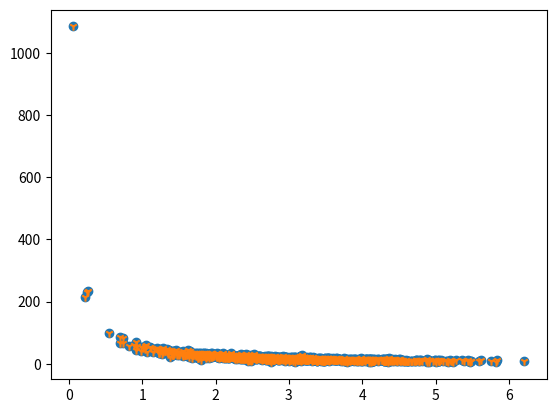

Write the Python code that produced this figure. (Note: this script raises an exception after producing the figure.)
import numpy as np
from pylab import *

def d_mean(x):
    xmean = mean(x)
    return [xi - xmean for xi in x]  # calcula la diferencia de cada xi - la media de x (xi - media)


def covarianza(x, y):
    n = len(x)
    return dot(d_mean(x), d_mean(y)) / (n-1)        #  numpy.dot(a, b, out=None) # producto de dos array's

def correlacion(x,y):
    xstd = x.std()              #   desviación standard
    ystd = y.std()
    return covarianza(x, y) / (xstd * ystd)

# 2 variables relacionadas covarianza mayor
x = np.random.normal(3.0, 1.0, 1000)
print("type(x): ", type(x))
y = np.random.normal(50.0, 10.0, 1000) / x              # los datos de x afectan la generación de los datos de y covarianza >
print("type(y): ", type(y))
"""
type(x):  <class 'numpy.ndarray'>
type(y):  <class 'numpy.ndarray'>
"""
print("covarianza: dot(d_mean(x), d_mean(y)) / (n - 1): ", covarianza(x, y))   #   covarianza: dot(d_mean(x), d_mean(y)) / (n - 1):  -1.194812502310424
print("correlacion: covarianza(x, y) / (xstd * ystd): ", correlacion(x, y))   #   correlacion: covarianza(x, y) / (xstd * ystd):  -0.020216178425236413

import matplotlib.pyplot as plt
plt.scatter(x, y)
plt.scatter(x, y, marker="1")
plt.savefig("/home/<user>/SCProjects/0_SCProjects_github.com_SCelisV/python/SC.Code/pue-cca175/pictures/figura16_correlacion.png", format="png")
plt.show()


